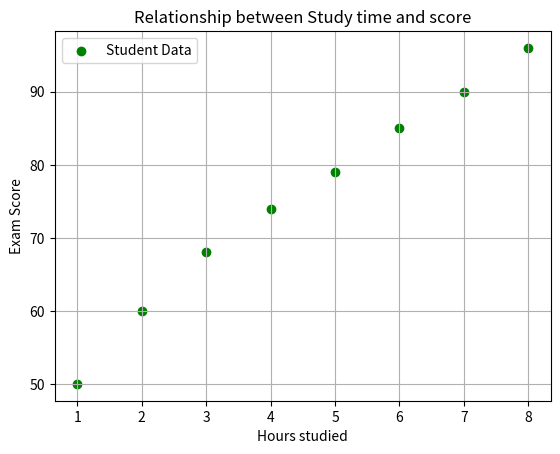

This chart was generated by the following Python code:
import matplotlib.pyplot as plt
hours_studied=[1,2,3,4,5,6,7,8]
exam_score=[50,60,68,74,79,85,90,96]
plt.scatter(hours_studied,exam_score,color='green',marker='o',label='Student Data')
plt.xlabel("Hours studied")
plt.ylabel("Exam Score")
plt.title("Relationship between Study time and score")
plt.legend()
plt.grid(True)
plt.show()